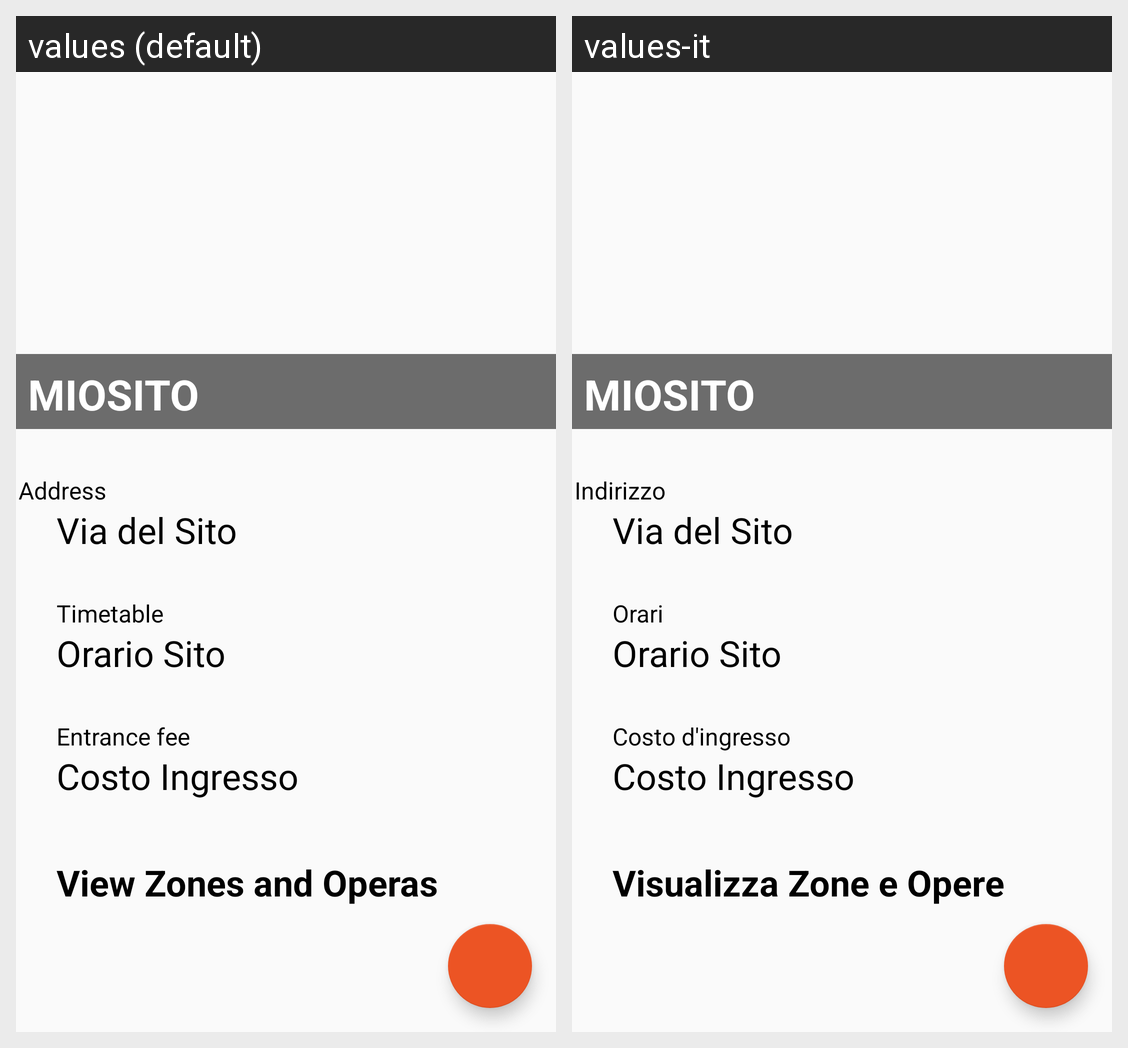

Locale-by-locale string values for the Android screen shown in this grid:
Android screen res/layout/fragment_info_sito.xml rendered under 2 locales, left to right: values (default), values-it. Device: Nexus 5 (rendered at 1080×1920; each locale shown at half size, 540×960, under a caption strip naming it); theme Theme.AppCompat.DayNight.NoActionBar.
Strings drawn on this screen, with the default value and each locale's value (text and hints the layout hard-codes, and strings that could not be matched under every locale, appear in the picture but are not listed):

viewZoneAndOpera
  values: View Zones and Operas
  values-it: Visualizza Zone e Opere

timetable
  values: Timetable
  values-it: Orari

entranceFeeString
  values: Entrance fee
  values-it: Costo d'ingresso

address
  values: Address
  values-it: Indirizzo
